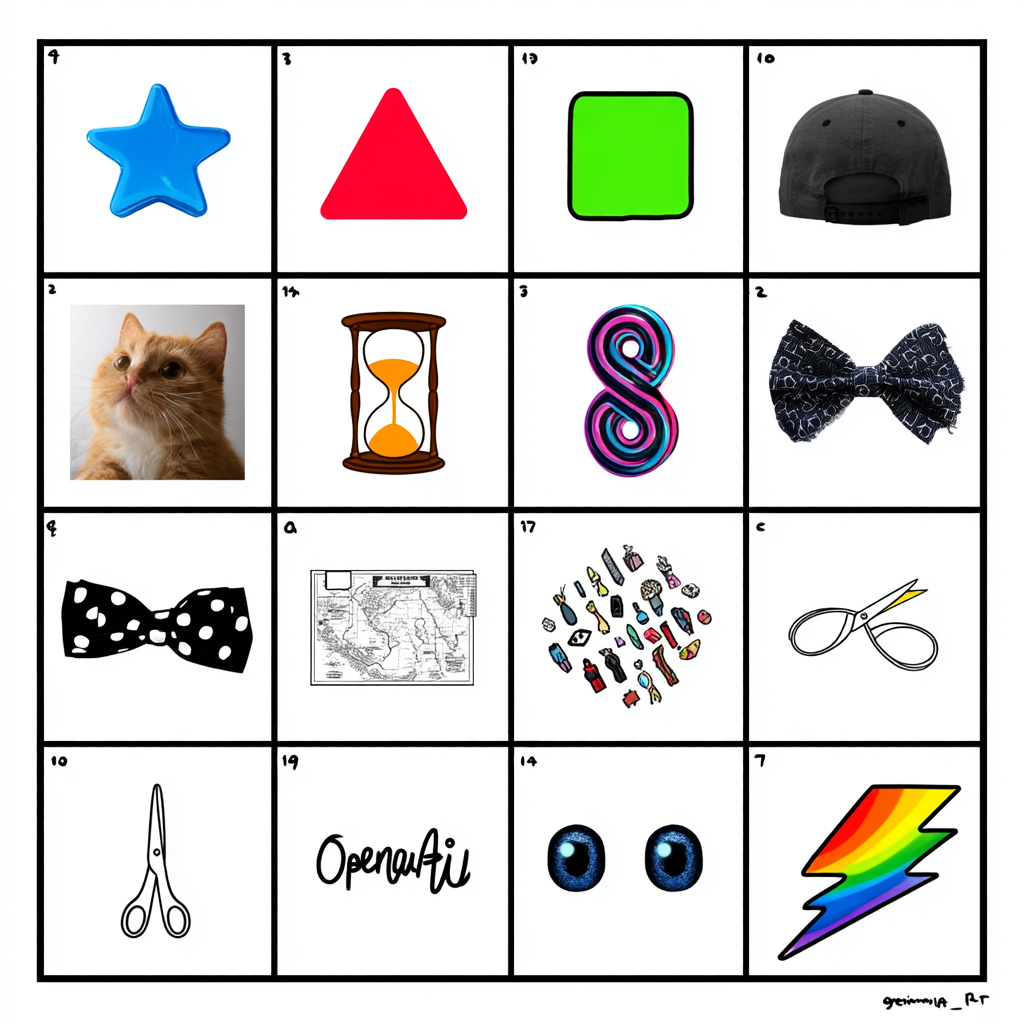
Generation parameters embedded in this image by Midjourney (PNG 'Description' text chunk):
A square image containing a 4 row by 4 column grid containing 16 objects on a white background. Go from left to right, top to bottom. Here's the list: 1. a blue star 2. red triangle 3. green square 4. pink circle 5. orange hourglass 6. purple infinity sign 7. black and white polka dot bowtie 8. tiedye "42" 9. an orange cat wearing a black baseball cap 10. a map with a treasure chest 11. a pair of googly eyes 12. a thumbs up emoji 13. a pair of scissors 14. a blue and white giraffe 15. the word "OpenAI" written in cursive 16. a rainbow-colored lightning bolt --v 7 Job ID: 1dc3fe4b-2485-4b00-ad7d-a5c81ff92814